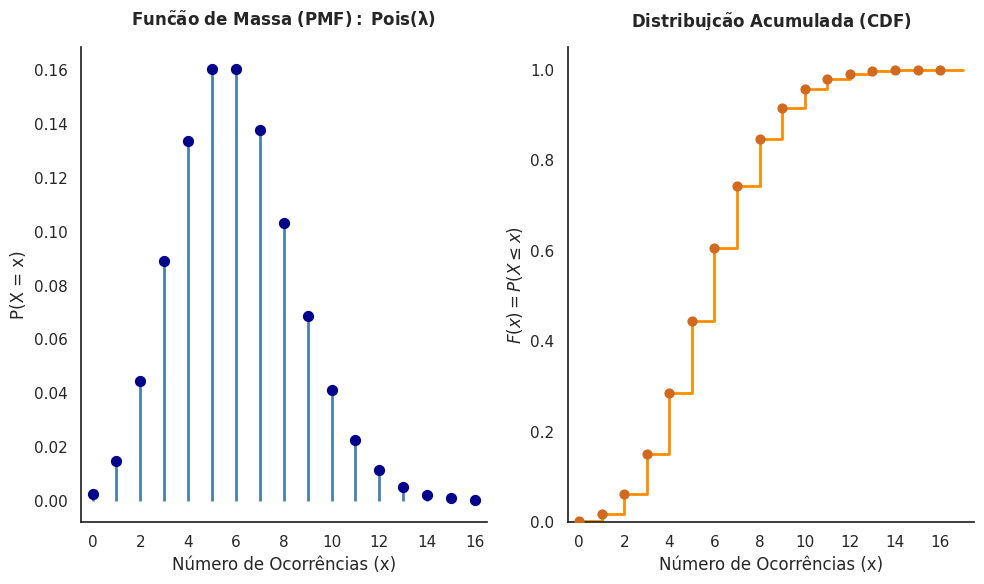

This chart was generated by the following Python code:
import pandas as pd
import numpy as np
import matplotlib.pyplot as plt
import seaborn as sns
from scipy.stats import poisson  # Classe para a Distribuição de Poisson

# Configura o estilo clássico/limpo semelhante ao theme_classic() do R
sns.set_theme(style="white")

# ==============================================================================
# 1. Definição do parâmetro da Distribuição de Poisson
# ==============================================================================
lam = 6  # Taxa média de ocorrência (equivalente ao lambda do R)

# 2. Suporte: Limitamos para visualização prática usando a folga com o desvio padrão
limite_superior = int(np.round(lam + 4 * np.sqrt(lam)))
x = np.arange(0, limite_superior + 1)

# 3. Cálculo das funções de probabilidade exatas e criação do DataFrame
# pmf() substitui dpois e cdf() substitui ppois
dados_poisson = pd.DataFrame({
    "x": x,
    "fx": poisson.pmf(x, lam),
    "Fx": poisson.cdf(x, lam)
})

# Cria a figura para colocar os dois gráficos lado a lado (Equivalente ao patchwork)
fig, (ax1, ax2) = plt.subplots(1, 2, figsize=(10, 6))

# Definição dinâmica do intervalo dos eixos (passo dos ticks)
passo_ticks = max(1, int(np.round(limite_superior / 10)))
ticks_pmf = np.arange(0, limite_superior + 1, passo_ticks)
ticks_cdf = np.arange(0, limite_superior + 2, passo_ticks)

# ==============================================================================
# Gráfico da PMF (Gráfico de bastões) - g1
# ==============================================================================
# Desenha as linhas verticais para cada ponto do suporte
ax1.vlines(
    dados_poisson["x"],
    ymin=0,
    ymax=dados_poisson["fx"],
    colors="steelblue",
    linewidth=2,
)
# Desenha os pontos no topo de cada bastão
ax1.scatter(
    dados_poisson["x"], dados_poisson["fx"], color="darkblue", s=50, zorder=3
)

# Configurações de eixos e títulos (Expressão matemática em LaTeX para o lambda)
ax1.set_xlim(-0.5, limite_superior + 0.5)
ax1.set_xticks(ticks_pmf)
ax1.set_xlabel("Número de Ocorrências (x)")
ax1.set_ylabel("P(X = x)")
ax1.set_title(
    r"$\mathbf{Fun{\tilde{c}}{\tilde{a}}o\ de\ Massa\ (PMF):\ Pois(\lambda)}$",
    pad=15,
)
ax1.spines["top"].set_visible(False)
ax1.spines["right"].set_visible(False)

# ==============================================================================
# Gráfico da CDF (Gráfico em escada/degraus perfeitos) - g2
# ==============================================================================
# Construção dinâmica dos pontos de quebra para os degraus da escada
x_degraus = np.concatenate(([-0.5], dados_poisson["x"], [limite_superior + 1]))
y_degraus = np.concatenate(([0], dados_poisson["Fx"], [1]))


# Desenha os degraus horizontais da escada
ax2.step(
    x_degraus, y_degraus, where="post", color="darkorange", linewidth=2
)
# Pontos fechados no início de cada degrau indicando continuidade à direita
ax2.scatter(
    dados_poisson["x"], dados_poisson["Fx"], color="chocolate", s=40, zorder=3
)

# Configurações de eixos e títulos
ax2.set_xlim(-0.5, limite_superior + 1.5)
ax2.set_ylim(0, 1.05)
ax2.set_xticks(ticks_cdf)
ax2.set_yticks(np.arange(0, 1.1, 0.2))
ax2.set_xlabel("Número de Ocorrências (x)")
ax2.set_ylabel(r"$F(x) = P(X \leq x)$")
ax2.set_title(
    r"$\mathbf{Distribui{\c{c}}{\tilde{a}}o\ Acumulada\ (CDF)}$",
    pad=15,
)
ax2.spines["top"].set_visible(False)
ax2.spines["right"].set_visible(False)

# Ajusta o espaçamento interno para os títulos e rótulos
plt.tight_layout()

# 2. Salvar como JPEG com alta resolução (Equivalente ao ggsave)
plt.savefig("figPois.jpeg", dpi=300, format="jpeg")
plt.close()
